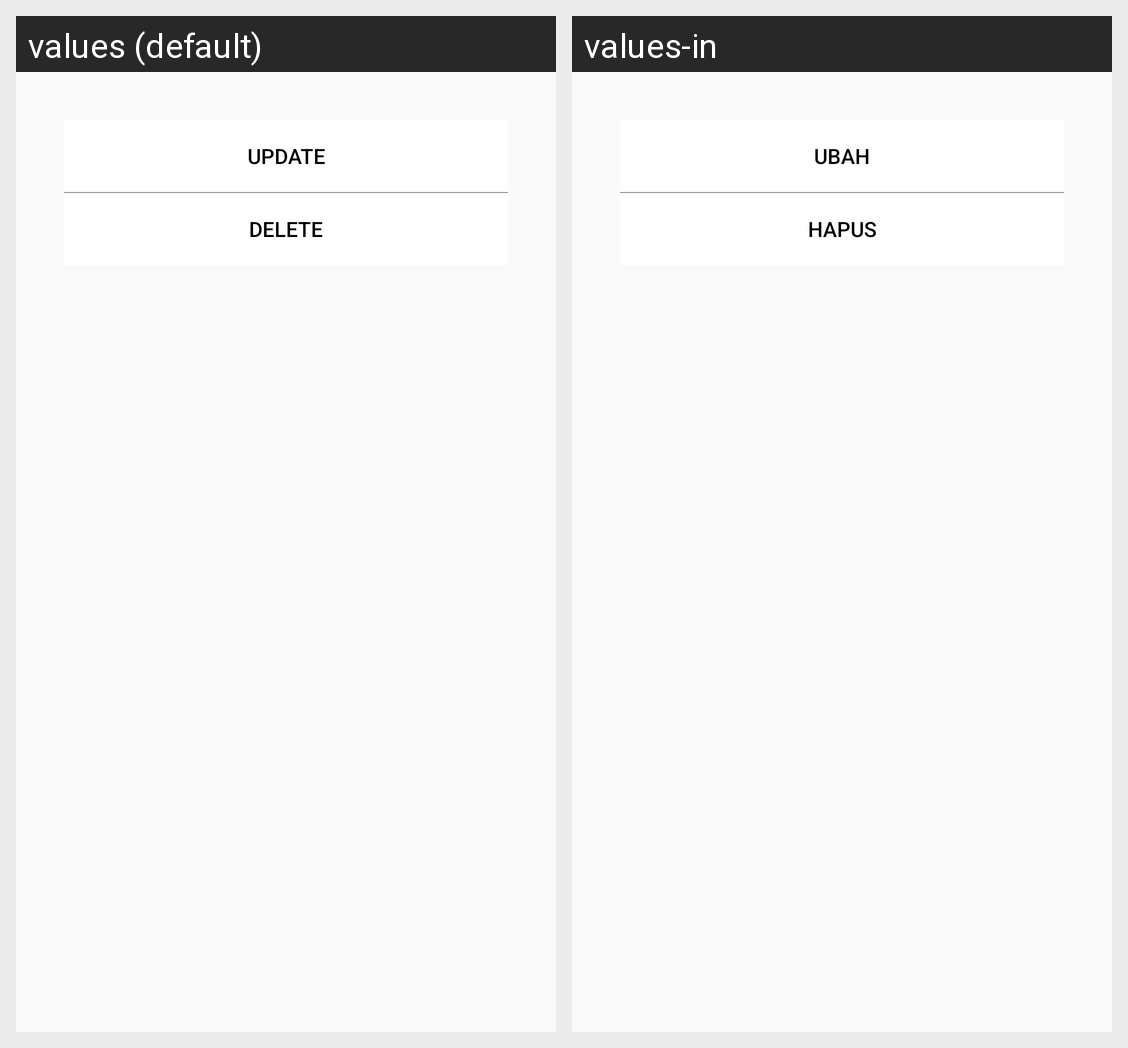

Here is an Android app screen in its default locale and in the app's own translations. Write out the translated-string differences for the strings that appear on this screen.
Android screen res/layout/fragment_option_dialog.xml rendered under 2 locales, left to right: values (default), values-in. Device: Nexus 5 (rendered at 1080×1920; each locale shown at half size, 540×960, under a caption strip naming it); theme AppTheme.
Strings drawn on this screen, with the default value and each locale's value (text and hints the layout hard-codes, and strings that could not be matched under every locale, appear in the picture but are not listed):

update
  values: Update
  values-in: Ubah

delete
  values: Delete
  values-in: Hapus
